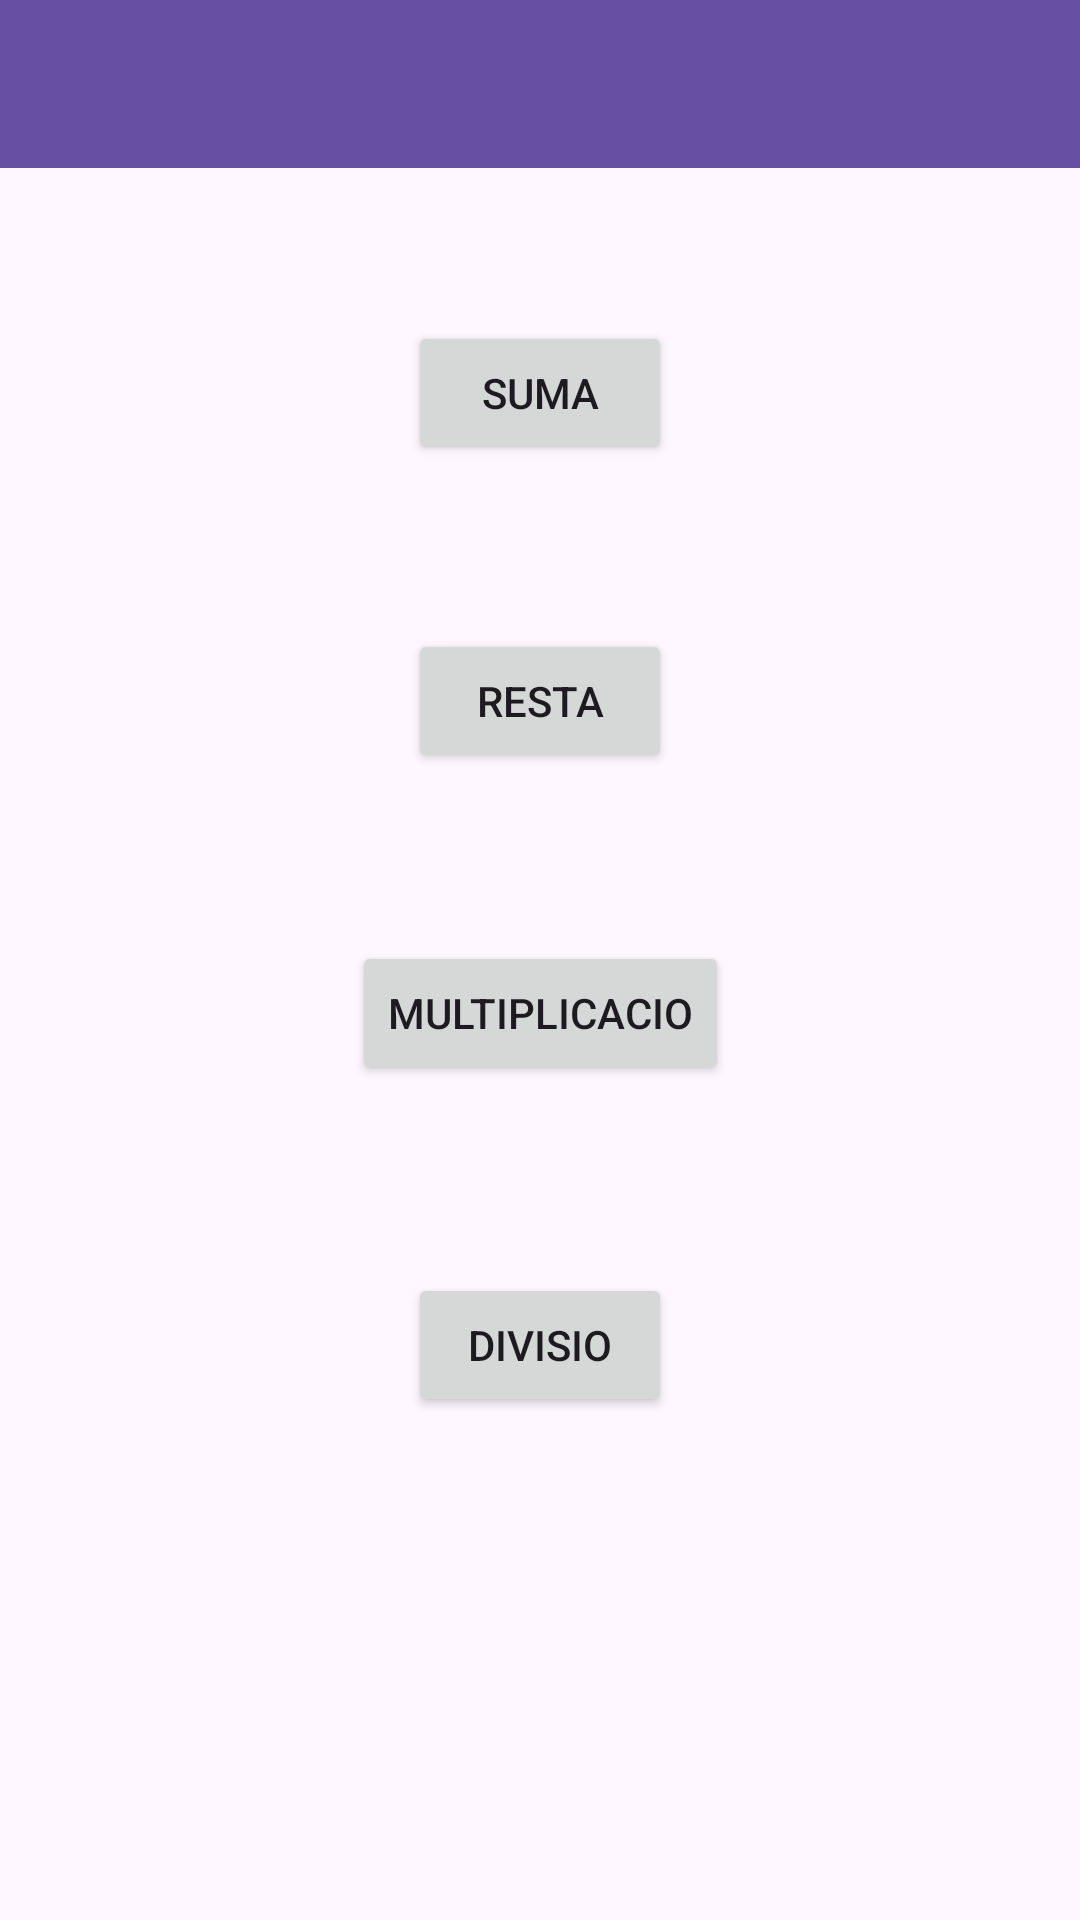

This screen was rendered from an Android layout file. Write that file and the resources it references.
<!-- AndroidManifest.xml: application theme Theme.App11_2023_24 -->
<!-- res/layout/activity_main.xml -->
<?xml version="1.0" encoding="utf-8"?>
<androidx.constraintlayout.widget.ConstraintLayout xmlns:android="http://schemas.android.com/apk/res/android"
    xmlns:app="http://schemas.android.com/apk/res-auto"
    xmlns:tools="http://schemas.android.com/tools"
    android:layout_width="match_parent"
    android:layout_height="match_parent"
    tools:context=".MainActivity">

    <androidx.appcompat.widget.Toolbar
        android:id="@+id/toolbar"
        android:layout_width="match_parent"
        android:layout_height="?attr/actionBarSize"
        android:layout_marginBottom="60dp"
        android:background="?attr/colorPrimary"
        android:elevation="4dp"
        android:theme="@style/ThemeOverlay.AppCompat.ActionBar"
        app:layout_constraintBottom_toTopOf="@+id/button"
        app:layout_constraintEnd_toEndOf="parent"
        app:layout_constraintStart_toStartOf="parent"
        app:layout_constraintTop_toTopOf="parent"
        app:popupTheme="@style/ThemeOverlay.AppCompat.Light"
        app:titleTextColor="@android:color/white" />

    <Button
        android:layout_width="wrap_content"
        android:layout_height="wrap_content"
        android:onClick="div"
        android:text="Divisio"
        app:layout_constraintBottom_toBottomOf="parent"
        app:layout_constraintEnd_toEndOf="parent"
        app:layout_constraintStart_toStartOf="parent"
        app:layout_constraintTop_toTopOf="parent"
        app:layout_constraintVertical_bias="0.717" />

    <Button
        android:layout_width="wrap_content"
        android:layout_height="wrap_content"
        android:onClick="resta"
        android:text="Resta"
        app:layout_constraintBottom_toBottomOf="parent"
        app:layout_constraintEnd_toEndOf="parent"
        app:layout_constraintStart_toStartOf="parent"
        app:layout_constraintTop_toTopOf="parent"
        app:layout_constraintVertical_bias="0.354" />

    <Button
        android:id="@+id/button"
        android:layout_width="wrap_content"
        android:layout_height="wrap_content"
        android:onClick="suma"
        android:text="Suma"
        app:layout_constraintBottom_toBottomOf="parent"
        app:layout_constraintEnd_toEndOf="parent"
        app:layout_constraintStart_toStartOf="parent"
        app:layout_constraintTop_toTopOf="parent"
        app:layout_constraintVertical_bias="0.181" />

    <Button
        android:layout_width="wrap_content"
        android:layout_height="wrap_content"
        android:onClick="multi"
        android:text="Multiplicacio"
        app:layout_constraintBottom_toBottomOf="parent"
        app:layout_constraintEnd_toEndOf="parent"
        app:layout_constraintStart_toStartOf="parent"
        app:layout_constraintTop_toTopOf="parent"
        app:layout_constraintVertical_bias="0.53" />


</androidx.constraintlayout.widget.ConstraintLayout>
<!-- resources referenced by this layout -->
<resources>
  <style name="Theme.App11_2023_24" parent="Base.Theme.App11_2023_24" />
  <style name="Base.Theme.App11_2023_24" parent="Theme.Material3.DayNight.NoActionBar">
          
          
      </style>
</resources>
